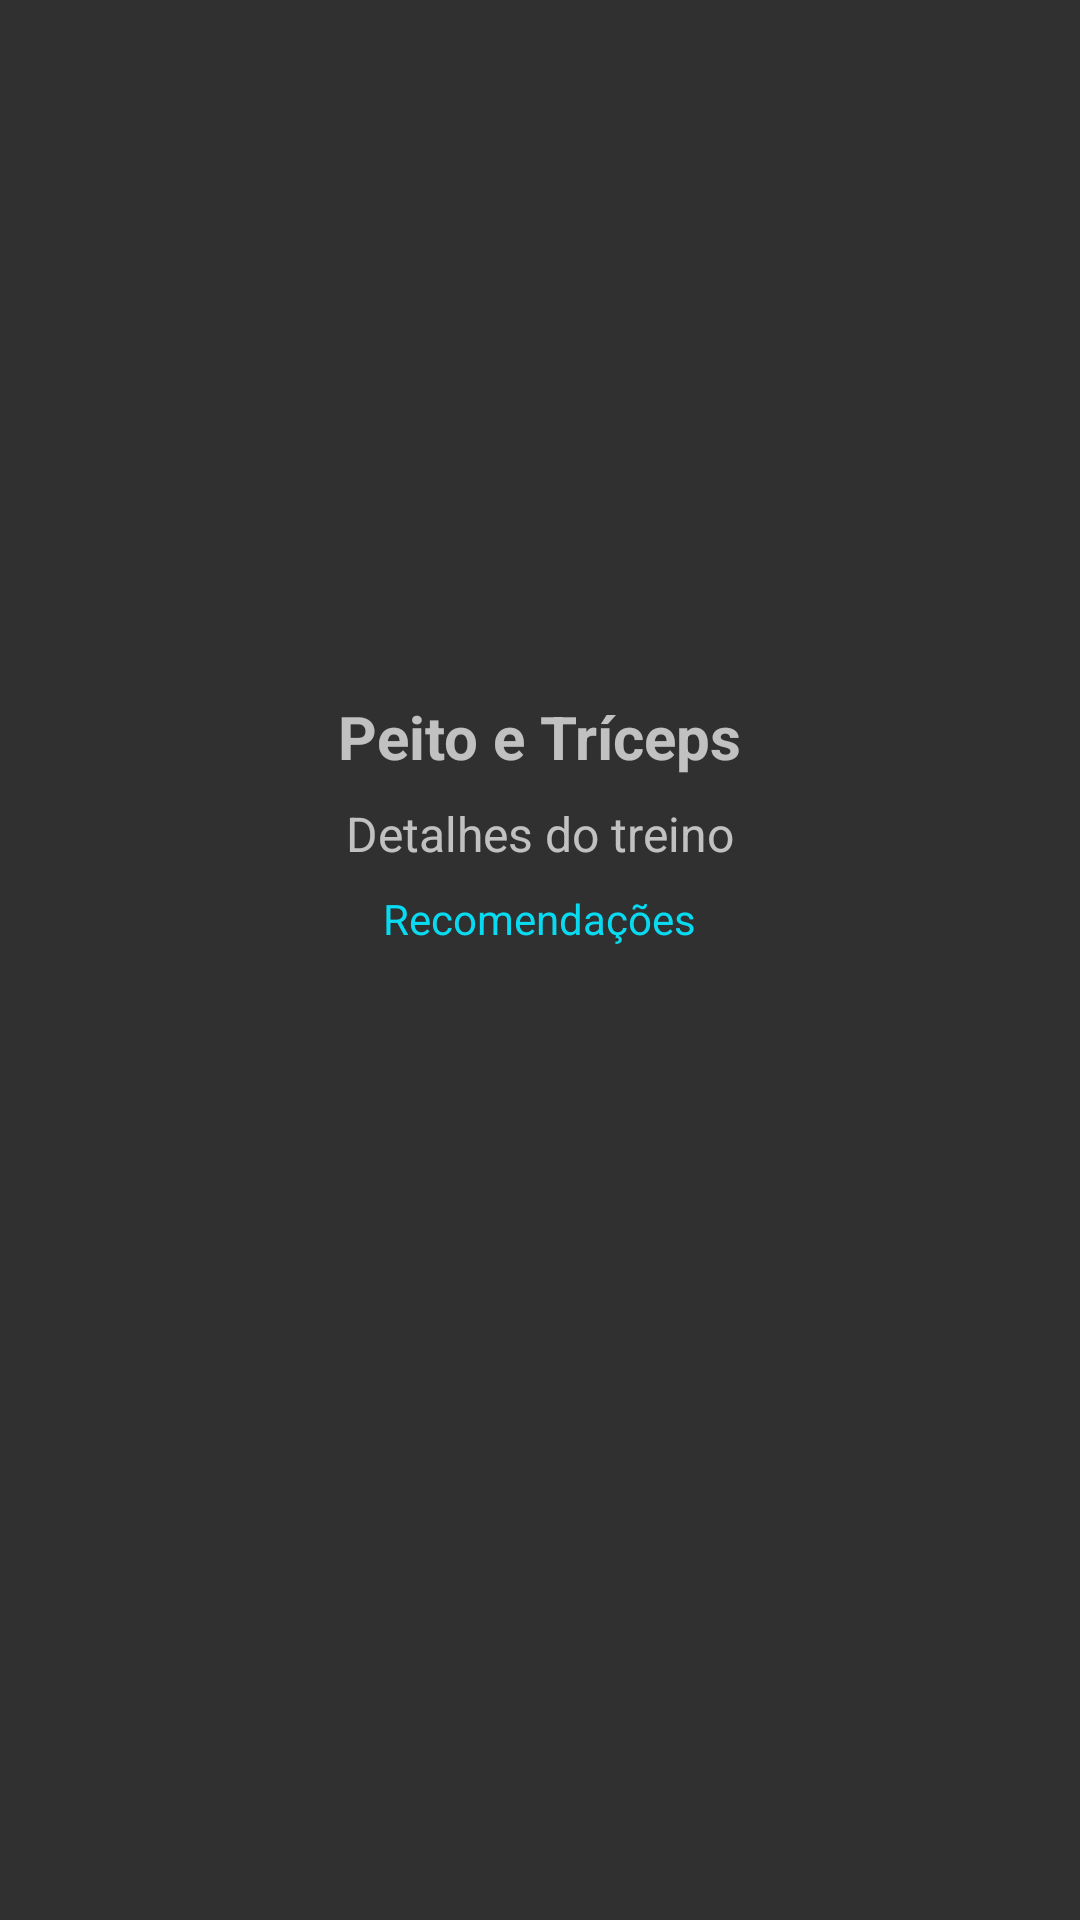

Reconstruct the res/layout file that produces this screen, plus the resources it refers to.
<!-- AndroidManifest.xml: application theme Theme.AppCompat -->
<!-- res/layout/activity_detail.xml -->
<ScrollView
    xmlns:android="http://schemas.android.com/apk/res/android"
    android:layout_width="match_parent"
    android:layout_height="match_parent"
    android:padding="16dp">

    <LinearLayout
        android:layout_width="match_parent"
        android:layout_height="wrap_content"
        android:orientation="vertical"
        android:gravity="center_horizontal">

        <ImageView
            android:id="@+id/detailImage"
            android:layout_width="200dp"
            android:layout_height="200dp"
            android:src="@drawable/ic_launcher_foreground"
            android:contentDescription="@null"
            android:layout_marginBottom="16dp" />

        <TextView
            android:id="@+id/detailName"
            android:layout_width="wrap_content"
            android:layout_height="wrap_content"
            android:text="Peito e Tríceps"
            android:textSize="20sp"
            android:textStyle="bold"
            android:layout_marginBottom="8dp" />

        <TextView
            android:id="@+id/detailDescription"
            android:layout_width="wrap_content"
            android:layout_height="wrap_content"
            android:text="Detalhes do treino"
            android:textSize="16sp"
            android:lineSpacingExtra="4dp" />

        <TextView
            android:id="@+id/recommendation"
            android:layout_width="wrap_content"
            android:layout_height="wrap_content"
            android:text="Recomendações"
            android:textSize="14sp"
            android:textColor="@color/azul_claro"
            android:layout_marginTop="8dp" />

    </LinearLayout>

</ScrollView>
<!-- resources referenced by this layout -->
<resources>
  <color name="azul_claro">#08DBF1</color>
</resources>
